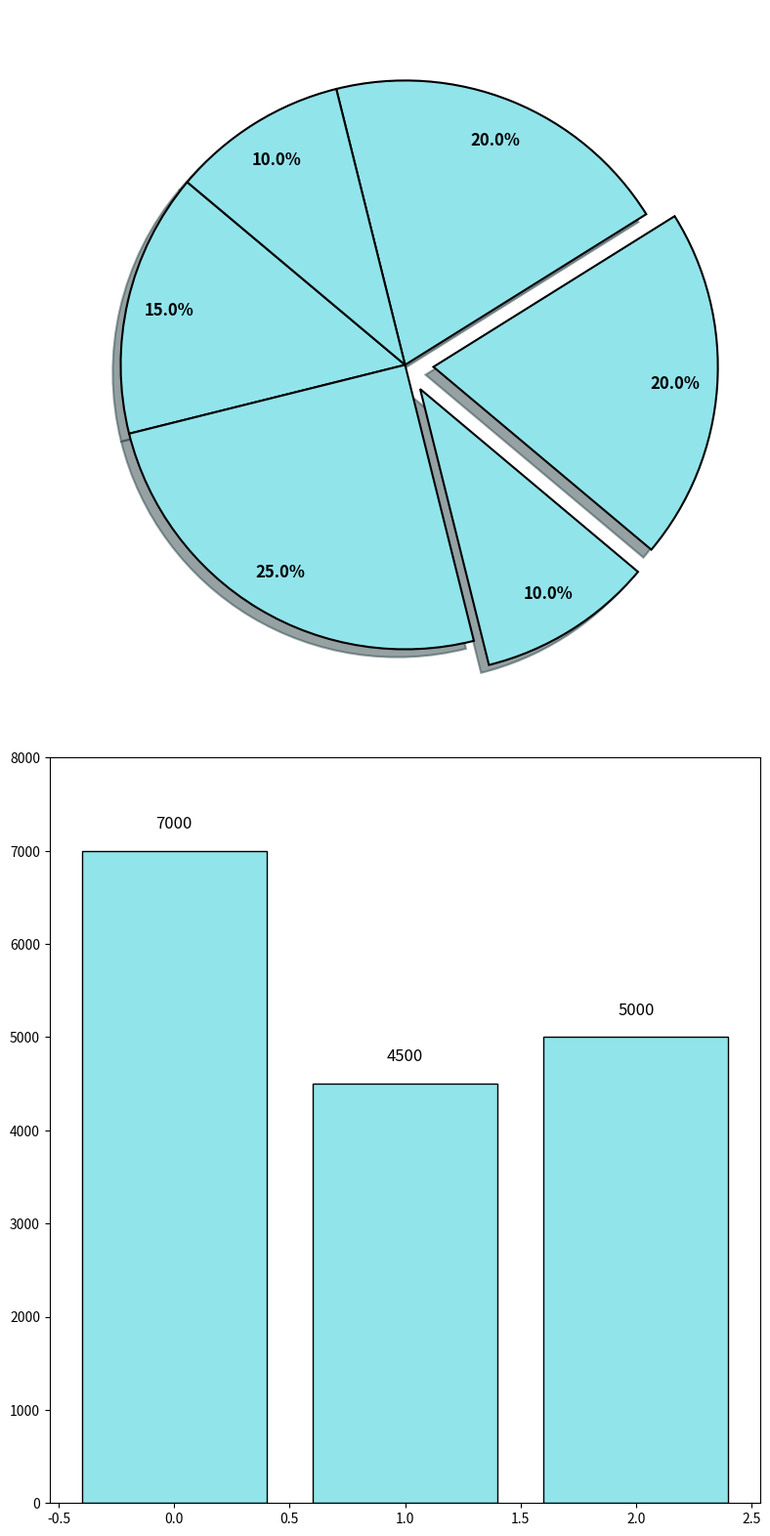

Source code (Python):
import matplotlib.pyplot as plt
import numpy as np

# Data
festival_distribution = [15, 25, 10, 20, 20, 10]
single_color = '#92E4EB'  # Consistent color for all elements
explode = (0, 0, 0.1, 0.1, 0, 0)
participants = [7000, 4500, 5000]

# Create the main plot
fig, ax = plt.subplots(2, 1, figsize=(8, 16))

# Main Pie chart with a consistent color
wedges, _, autotexts = ax[0].pie(
    festival_distribution,
    colors=[single_color] * len(festival_distribution),  # Use the same color for all pieces
    explode=explode,
    autopct='%1.1f%%',
    startangle=140,
    pctdistance=0.85,
    wedgeprops=dict(edgecolor='black', linewidth=1.5),
    shadow=True
)

plt.setp(autotexts, size=12, weight="bold", color='black')

centre_circle = plt.Circle((0, 0), 0.70, fc='white')
fig.gca().add_artist(centre_circle)

# Bar chart for Participants with a consistent color
bars = ax[1].bar(range(len(participants)), participants, color=single_color, edgecolor='black')

for bar in bars:
    yval = bar.get_height()
    ax[1].text(bar.get_x() + bar.get_width()/2, yval + 200, int(yval), ha='center', va='bottom', fontsize=12)

ax[1].set_ylim(0, 8000)

plt.tight_layout()
plt.show()
